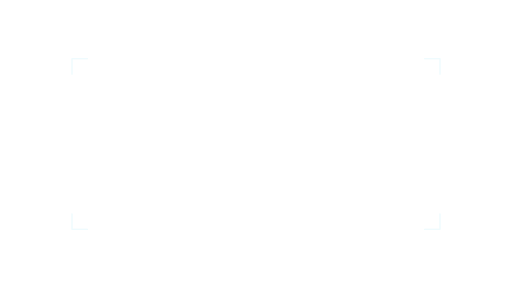
t = 0.00 s
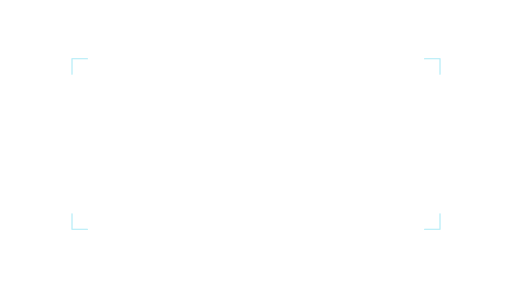
t = 0.47 s
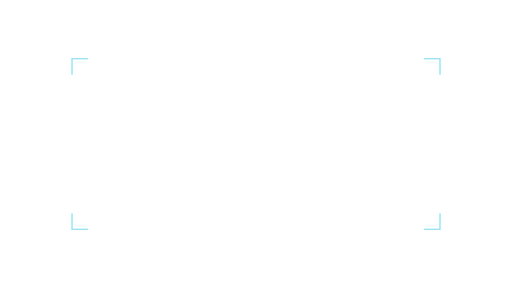
t = 0.93 s
t = 1.40 s: frame unchanged from t = 0.93 s, image omitted
t = 1.87 s: frame unchanged from t = 0.93 s, image omitted
t = 2.33 s: frame unchanged from t = 0.47 s, image omitted

The animated SVG that drew these frames (rendered in a browser with its animation timeline set to each time). Animation: 4 SMIL elements (animate=4); one cycle of 2.80 s, repeats indefinitely.

<svg xmlns="http://www.w3.org/2000/svg" xmlns:xlink="http://www.w3.org/1999/xlink" width="1920" height="1080" viewBox="0 0 1920 1080" role="img" aria-labelledby="title desc"><title id="title">Evidence brackets — Wide comparison</title><desc id="desc">Reveal brackets around cited source material. Loop duration 2.8 seconds. Animate in a modern browser. To use in PowerPoint/video, render frames or record a timed browser playback; SVG import may be static. Transparent source canvas; export alpha as WebM/ProRes 4444 when needed. Preserve animation duration and 1920x1080 aspect ratio. Original artwork, CC BY 4.0. Attribution: AI Update Sources.</desc><defs><linearGradient id="bg" x1="0" y1="0" x2="1" y2="1"><stop stop-color="#061423"/><stop offset="1" stop-color="#0c273d"/></linearGradient><radialGradient id="soft"><stop stop-color="#53d5ec" stop-opacity=".13"/><stop offset="1" stop-color="#53d5ec" stop-opacity="0"/></radialGradient><radialGradient id="quiet"><stop stop-color="#061423" stop-opacity=".40"/><stop offset=".55" stop-color="#061423" stop-opacity=".25"/><stop offset="1" stop-color="#061423" stop-opacity="0"/></radialGradient><linearGradient id="ribbon"><stop stop-color="#53d5ec"/><stop offset=".6" stop-color="#eaf7ff"/><stop offset="1" stop-color="#e5bb69"/></linearGradient></defs><g ><animate attributeName="opacity" values=".15;1;1;.15" dur="2.8s" repeatCount="indefinite" /><path d="M 328.0 220.0 H 270.0 V 278.0" fill="none" stroke="#53d5ec" stroke-width="4" opacity="0.85" stroke-linecap="round" stroke-dasharray="116" stroke-dashoffset="0"/></g><g ><animate attributeName="opacity" values=".15;1;1;.15" dur="2.8s" repeatCount="indefinite" /><path d="M 1592.0 220.0 H 1650.0 V 278.0" fill="none" stroke="#53d5ec" stroke-width="4" opacity="0.85" stroke-linecap="round" stroke-dasharray="116" stroke-dashoffset="0"/></g><g ><animate attributeName="opacity" values=".15;1;1;.15" dur="2.8s" repeatCount="indefinite" /><path d="M 328.0 860.0 H 270.0 V 802.0" fill="none" stroke="#53d5ec" stroke-width="4" opacity="0.85" stroke-linecap="round" stroke-dasharray="116" stroke-dashoffset="0"/></g><g ><animate attributeName="opacity" values=".15;1;1;.15" dur="2.8s" repeatCount="indefinite" /><path d="M 1592.0 860.0 H 1650.0 V 802.0" fill="none" stroke="#53d5ec" stroke-width="4" opacity="0.85" stroke-linecap="round" stroke-dasharray="116" stroke-dashoffset="0"/></g></svg>
